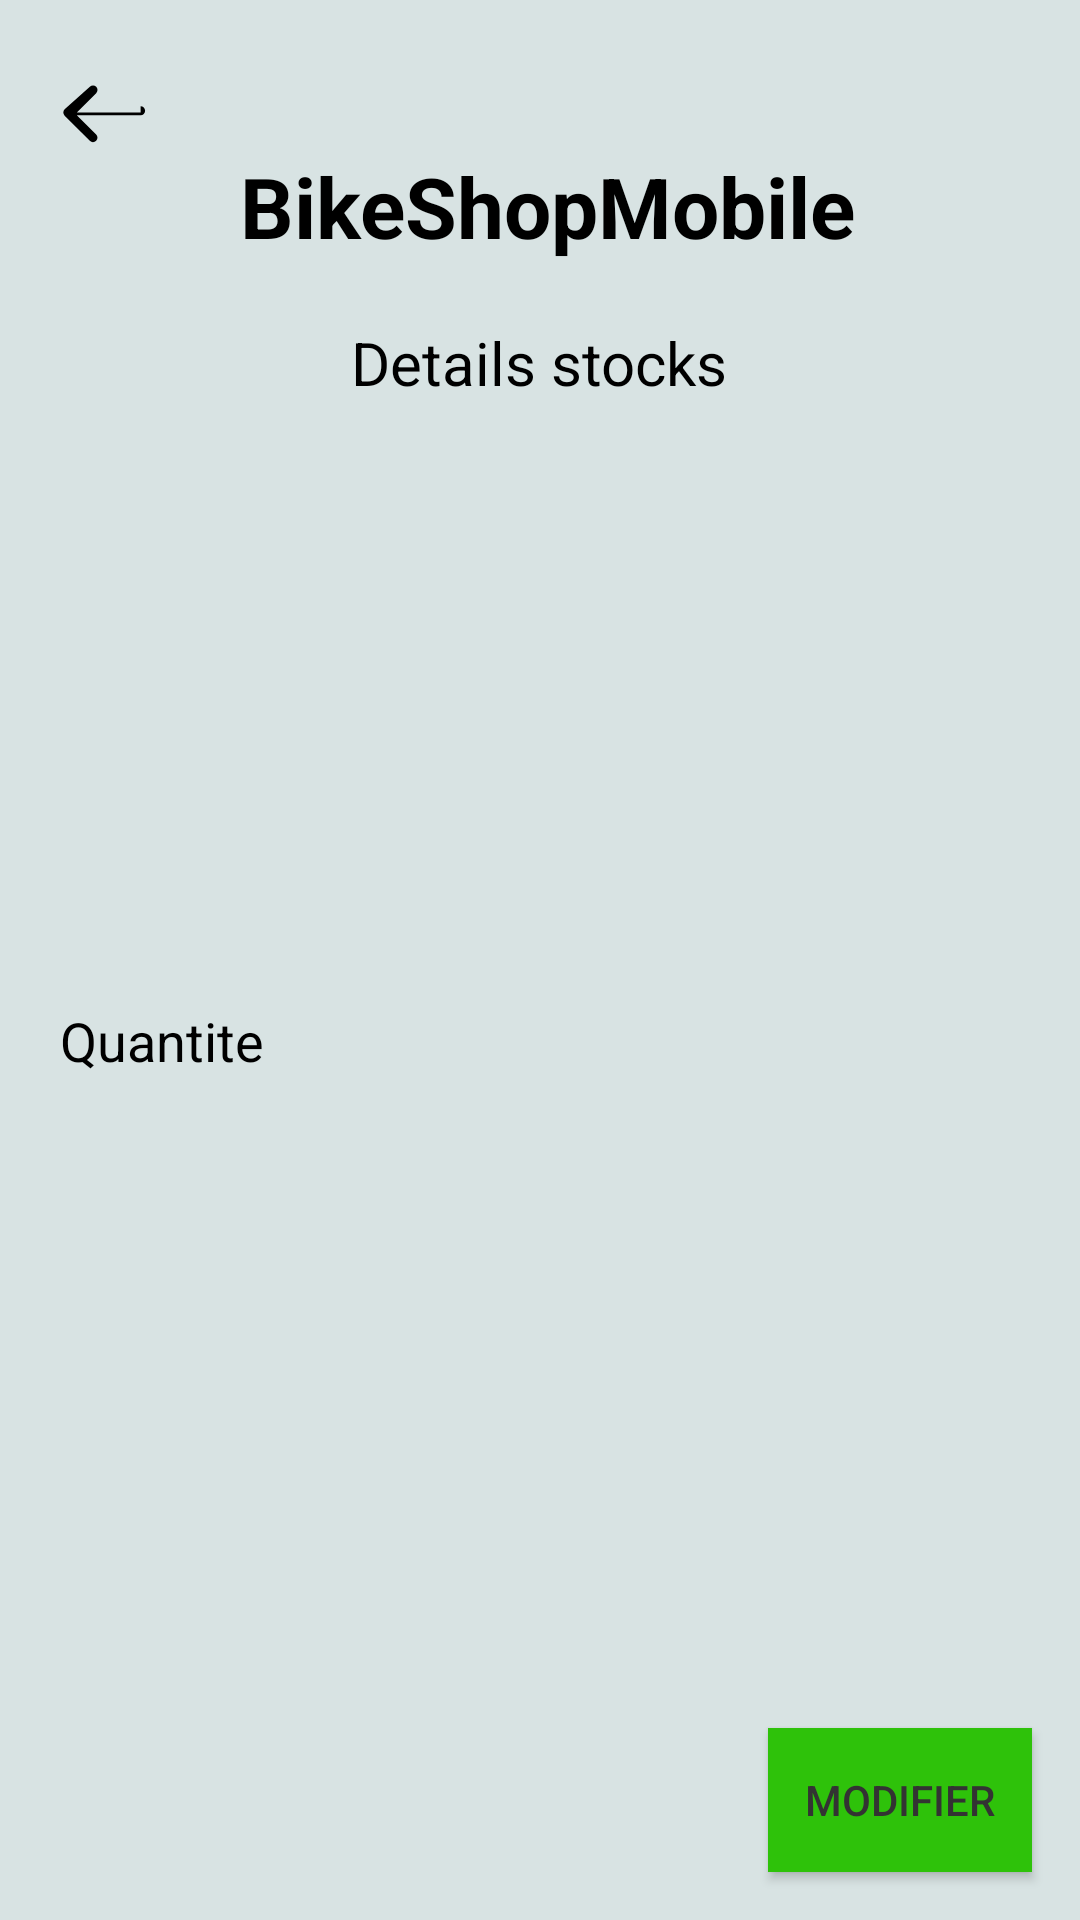

Here is an Android app screen rendered from its layout file. Give the layout XML and the strings, colors and styles it references.
<!-- AndroidManifest.xml: application theme Theme.AppCompat.NoActionBar -->
<!-- res/layout/activity_details_stocks.xml -->
<?xml version="1.0" encoding="utf-8"?>
<RelativeLayout
    xmlns:android="http://schemas.android.com/apk/res/android"
    xmlns:app="http://schemas.android.com/apk/res-auto"
    xmlns:tools="http://schemas.android.com/tools"
    android:layout_width="match_parent"
    android:layout_height="match_parent"
    android:layout_margin="8dp"
    android:background="@color/bg_dark_subtle"
    android:gravity="center"
    tools:context=".activities.stock.DetailsStocks">

    <ImageButton
        android:id="@+id/backButton"
        android:layout_width="wrap_content"
        android:layout_height="wrap_content"
        android:layout_alignParentStart="true"
        android:layout_marginStart="6dp"
        android:layout_marginTop="8dp"
        android:background="@color/bg_dark_subtle"
        android:padding="10dp"
        android:src="@drawable/ic_back" />

    <TextView
        android:id="@+id/appTitle"
        android:layout_width="wrap_content"
        android:layout_height="wrap_content"
        android:text="@string/app_name"
        android:textColor="@color/black"
        android:textSize="28sp"
        android:textStyle="bold"
        android:layout_toEndOf="@id/backButton"
        android:layout_centerHorizontal="true"
        android:layout_marginStart="8dp"
        android:layout_marginTop="40dp"
        android:padding="10dp"/>

    <TextView
        android:id="@+id/titleListView"
        android:layout_width="wrap_content"
        android:layout_height="wrap_content"
        android:text="@string/detail_stock"
        android:textColor="@color/black"
        android:textSize="20sp"
        android:layout_below="@id/appTitle"
        android:layout_centerHorizontal="true"
        android:layout_marginTop="10dp" />


    <LinearLayout
        android:layout_width="match_parent"
        android:layout_height="wrap_content"
        android:layout_below="@id/titleListView"
        android:layout_above="@id/modifyButton"
        android:layout_marginTop="10dp"
        android:layout_marginBottom="10dp"
        android:padding="10dp"
        android:orientation="vertical"
        android:layout_gravity="center_vertical"
        android:gravity="center_vertical">

        <EditText
            android:id="@+id/quantiteEditText"
            android:layout_width="match_parent"
            android:layout_height="50dp"
            android:hint="Quantite"
            android:textColor="@color/black"
            android:textColorHint="@color/black"
            android:inputType="number"
            android:layout_marginRight="5dp"
            android:background="@drawable/input_bg"
            android:padding="10dp"
            android:orientation="horizontal"
            android:gravity="center_vertical"
            android:layout_marginTop="20dp"
            android:layout_marginBottom="20dp"/>

    </LinearLayout>

    <Button
        android:id="@+id/modifyButton"
        android:layout_width="wrap_content"
        android:layout_height="wrap_content"
        android:layout_alignParentBottom="true"
        android:layout_alignParentEnd="true"
        android:layout_margin="16dp"
        android:background="@color/light_green"
        android:text="@string/modify"
        android:textColor="#333" />

</RelativeLayout>
<!-- resources referenced by this layout -->
<resources>
  <color name="bg_dark_subtle">#d8e3e3</color>
  <color name="black">#FF000000</color>
  <color name="light_green">#2ec20a</color>
  <!-- drawable ic_back (drawable) -->
  <?xml version="1.0" encoding="utf-8"?>
  <vector xmlns:android="http://schemas.android.com/apk/res/android"
      android:width="36dp"
      android:height="36dp"
      android:viewportWidth="24.0"
      android:viewportHeight="24.0">
  
      <path
          android:fillColor="#000000"
          android:pathData="M20.59,13H6.41l4.3,-4.29c0.39,-0.39 0.39,-1.02 0,-1.41s-1.02,-0.39 -1.41,0L3.7,12.3c-0.39,0.39 -0.39,1.02 0,1.41l5.59,5.59c0.39,0.39 1.02,0.39 1.41,0s0.39,-1.02 0,-1.41l-4.3,-4.29h14.18c0.55,0 1,-0.45 1,-1s-0.45,-1 -1,-1z" />
  </vector>
  <string name="app_name">BikeShopMobile</string>
  <string name="detail_stock">Details stocks</string>
  <string name="modify">Modifier</string>
</resources>
